Run: headless pygame with SDL's dummy video driver; simulated clock (each Clock.tick advances the game by its frame time, no real sleeping); random seed 0; keys injected as events and as key.get_pressed() state; mouse plan: one left click at the window centre at the start of phase 2, then a move to the lower-right quarter at the start of phase 3.
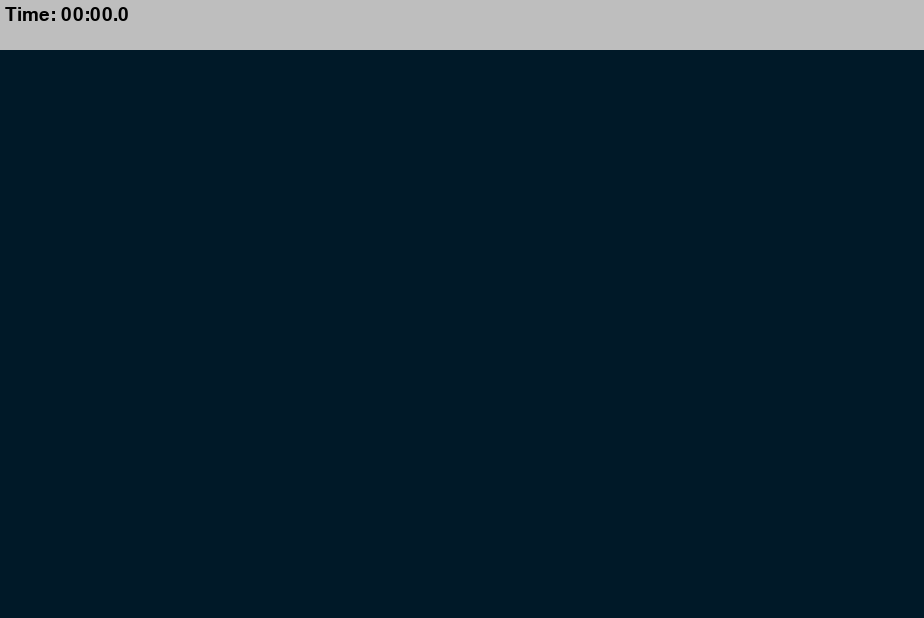
Frame 1 of 4 · flips 1–60 · no input
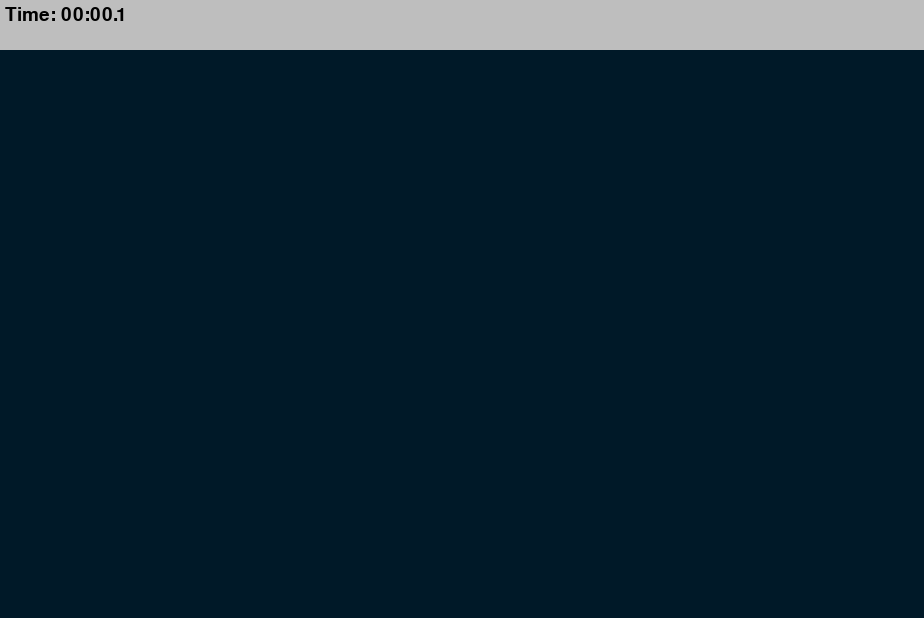
Frame 2 of 4 · flips 61–180 · clicked the window centre · tapped SPACE, RETURN · held RIGHT (→), D
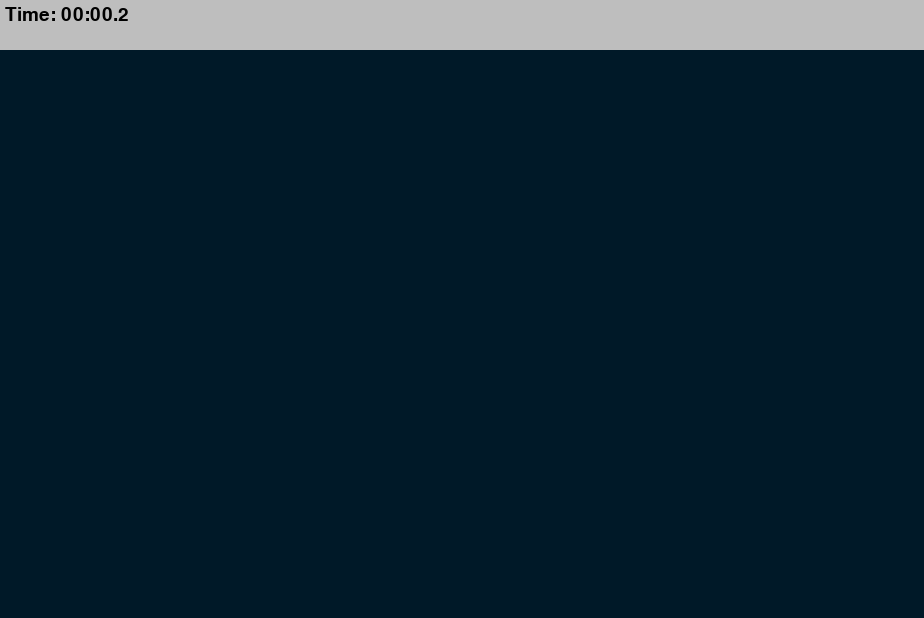
Frame 3 of 4 · flips 181–300 · moved the mouse to the lower-right quarter · held DOWN (↓), S
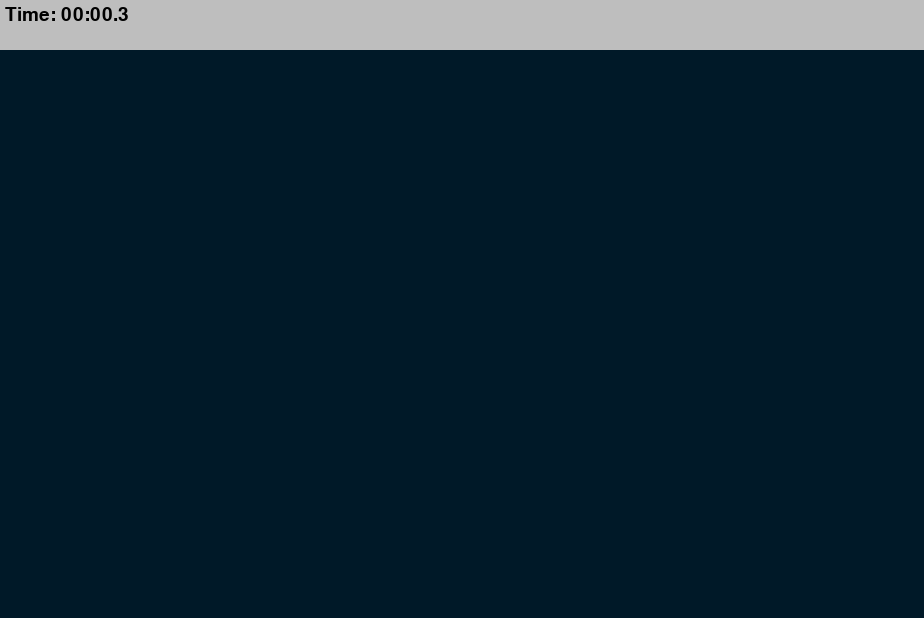
Frame 4 of 4 · flips 301–420 · held LEFT (←), A, UP (↑), W

The pygame program that drew these frames:

import math
import random
import time
import pygame

# Initialize the game
pygame.init()
infoObject = pygame.display.Info()
# Set the width and height of the screen [width, height]
screenWidth = infoObject.current_w
screenHeight = infoObject.current_h

# Adjust screen size for gameplay area
WIDTH, HEIGHT = screenWidth - 100, screenHeight - 150

# Create the game window
WIN = pygame.display.set_mode((WIDTH, HEIGHT))
pygame.display.set_caption("Aim Trainer")

# Constants for target appearance rate 
TARGET_INCREMENT = 400  # Time in milliseconds between new targets appearing
TARGET_EVENT = pygame.USEREVENT  # Custom event for adding a new target

# Padding to ensure targets spawn within the window
TARGET_PADDING = 30

# Background color of the game window
BG_COLOR = (0, 25, 40)
TOP_BAR_HEIGHT = 50

LABEL_FONT = pygame.font.SysFont("comicsans", 28)

#lives
lives = 3

class Target:
    # Constants for target properties
    MAX_SIZE = 30  # Maximum size of the target
    GROWTH_RATE = 0.1  # Rate at which the target grows/shrinks
    COLOR_1 = "red"  # Primary color of the target
    COLOR_2 = "blue"  # Secondary color of the target
    
    def __init__(self, x, y):
        self.x = x  # X position of the target
        self.y = y  # Y position of the target
        self.size = 0  # Initial size of the target
        self.grow = True  # Flag to determine if the target is growing or shrinking
        self.color = Target.COLOR_1  # Initial color of the target
        
    def update(self):
        # Update the size of the target based on its growth rate and direction
        if self.size + self.GROWTH_RATE >= self.MAX_SIZE:
            self.grow = False
        if self.grow:
            self.size += self.GROWTH_RATE
        else:
            self.size -= self.GROWTH_RATE
    
    def draw(self, win):
        # Draw the target with concentric circles
        pygame.draw.circle(win, self.COLOR_1, (self.x, self.y), self.size)
        pygame.draw.circle(win, self.COLOR_2, (self.x, self.y), self.size * 0.8)
        pygame.draw.circle(win, self.COLOR_1, (self.x, self.y), self.size * 0.6)
        pygame.draw.circle(win, self.COLOR_2, (self.x, self.y), self.size * 0.4)
        
    def collide(self, x, y):
        # Check if the given coordinates are within the target
        distance = math.sqrt((x - self.x) ** 2 + (y - self.y) ** 2)
        return distance <= self.size
        
def draw(win, targets):
    # Fill the window with the background color
    win.fill(BG_COLOR)
    
    # Draw each target in the targets list
    for target in targets:
        target.draw(win)
        
    

def format_time(secs):
    # Convert the elapsed time from seconds to minutes and seconds
    milli = math.floor(int(secs*1000%1000)/10)
    seconds = int(round(secs%60, 1))
    minutes = int(secs // 60)
    
    return f"{minutes:02d}:{seconds:02d}.{milli}"

def draw_top_bar(win, elapsed_time, targets_pressed, misses):
    # Display the elapsed time, targets pressed, and misses at the top of the window
    pygame.draw.rect(win, "grey", (0,0, WIDTH, TOP_BAR_HEIGHT))
    time_label = LABEL_FONT.render(
        f"Time: {format_time(elapsed_time)}",1 , "black"
        )
    
    
    win.blit(time_label, (5, 5))

def main():
    run = True
    targets = []  # List to hold all targets
    clock = pygame.time.Clock(); # Create a clock object to control the frame rate
    
    # Initialize game variables
    target_pressed = 0
    clicks = 0
    misses = 0
    start_time = time.time()
        
    # Set a timer to add a new target at regular intervals
    pygame.time.set_timer(TARGET_EVENT, TARGET_INCREMENT)
    
    while run:
        
        # Event handling
        clock.tick(60)
        click = False
        mouse_position = pygame.mouse.get_pos()
        elapsed_time = time.time() -start_time
        
        for event in pygame.event.get():
            if event.type == pygame.QUIT:
                run = False
                break
            
            # Add a new target at a random position
            if event.type == TARGET_EVENT:
                x = random.randint(TARGET_PADDING, WIDTH - TARGET_PADDING)
                y = random.randint(TARGET_PADDING, HEIGHT - TARGET_PADDING)
                target = Target(x, y)
                targets.append(target)
                
                
            # Handle mouse click events
            if event.type == pygame.MOUSEBUTTONDOWN:
                click = True
                clicks += 1
                
                
        # Update each target in the list
        for target in targets:
            target.update()
            
            # Remove targets that have shrunk to zero size
            if target.size <=0 :
                targets.remove(target)
                misses += 1
                
            # Check for collisions with the mouse click
            if click and target.collide(*mouse_position):
                targets.remove(target)
                target_pressed += 1
                
        # End game if lives == 0
        if misses >= lives:
            run = False
            break
            
        # Draw the current state of the game
        draw(WIN, targets)
        draw_top_bar(WIN, elapsed_time, target_pressed, misses)
        # Update the display
        pygame.display.update()
        
    # Quit the game
    pygame.quit()

# Run the game
if __name__ == "__main__":
    main()
